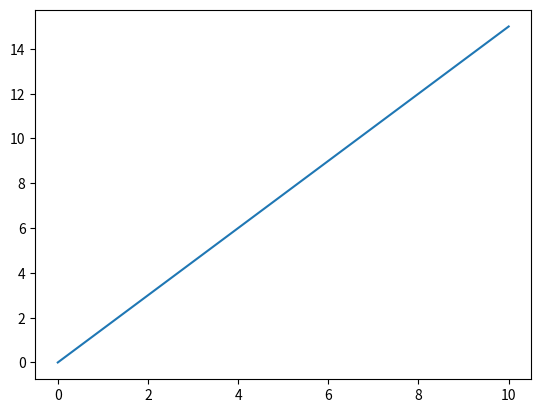

Here is the Python script that generated this plot:
# What is Matplotlib?
# Matplotlib is a low level graph plotting library in python that serves as a visualization utility.
# Matplotlib was created by John D. Hunter.
# Matplotlib is open source and we can use it freely.
# Matplotlib is mostly written in python, a few segments are written in C, Objective-C and Javascript for Platform compatibility.

import matplotlib

print(matplotlib.__version__)

# Most of the Matplotlib utilities lies under the pyplot submodule, and are usually imported under the plt alias:

import matplotlib.pyplot as plt

# Now the Pyplot package can be referred to as plt.

import numpy as np

x = np.array([0, 10])
y = np.array([0, 15])

plt.plot(x, y)
print(plt.show())